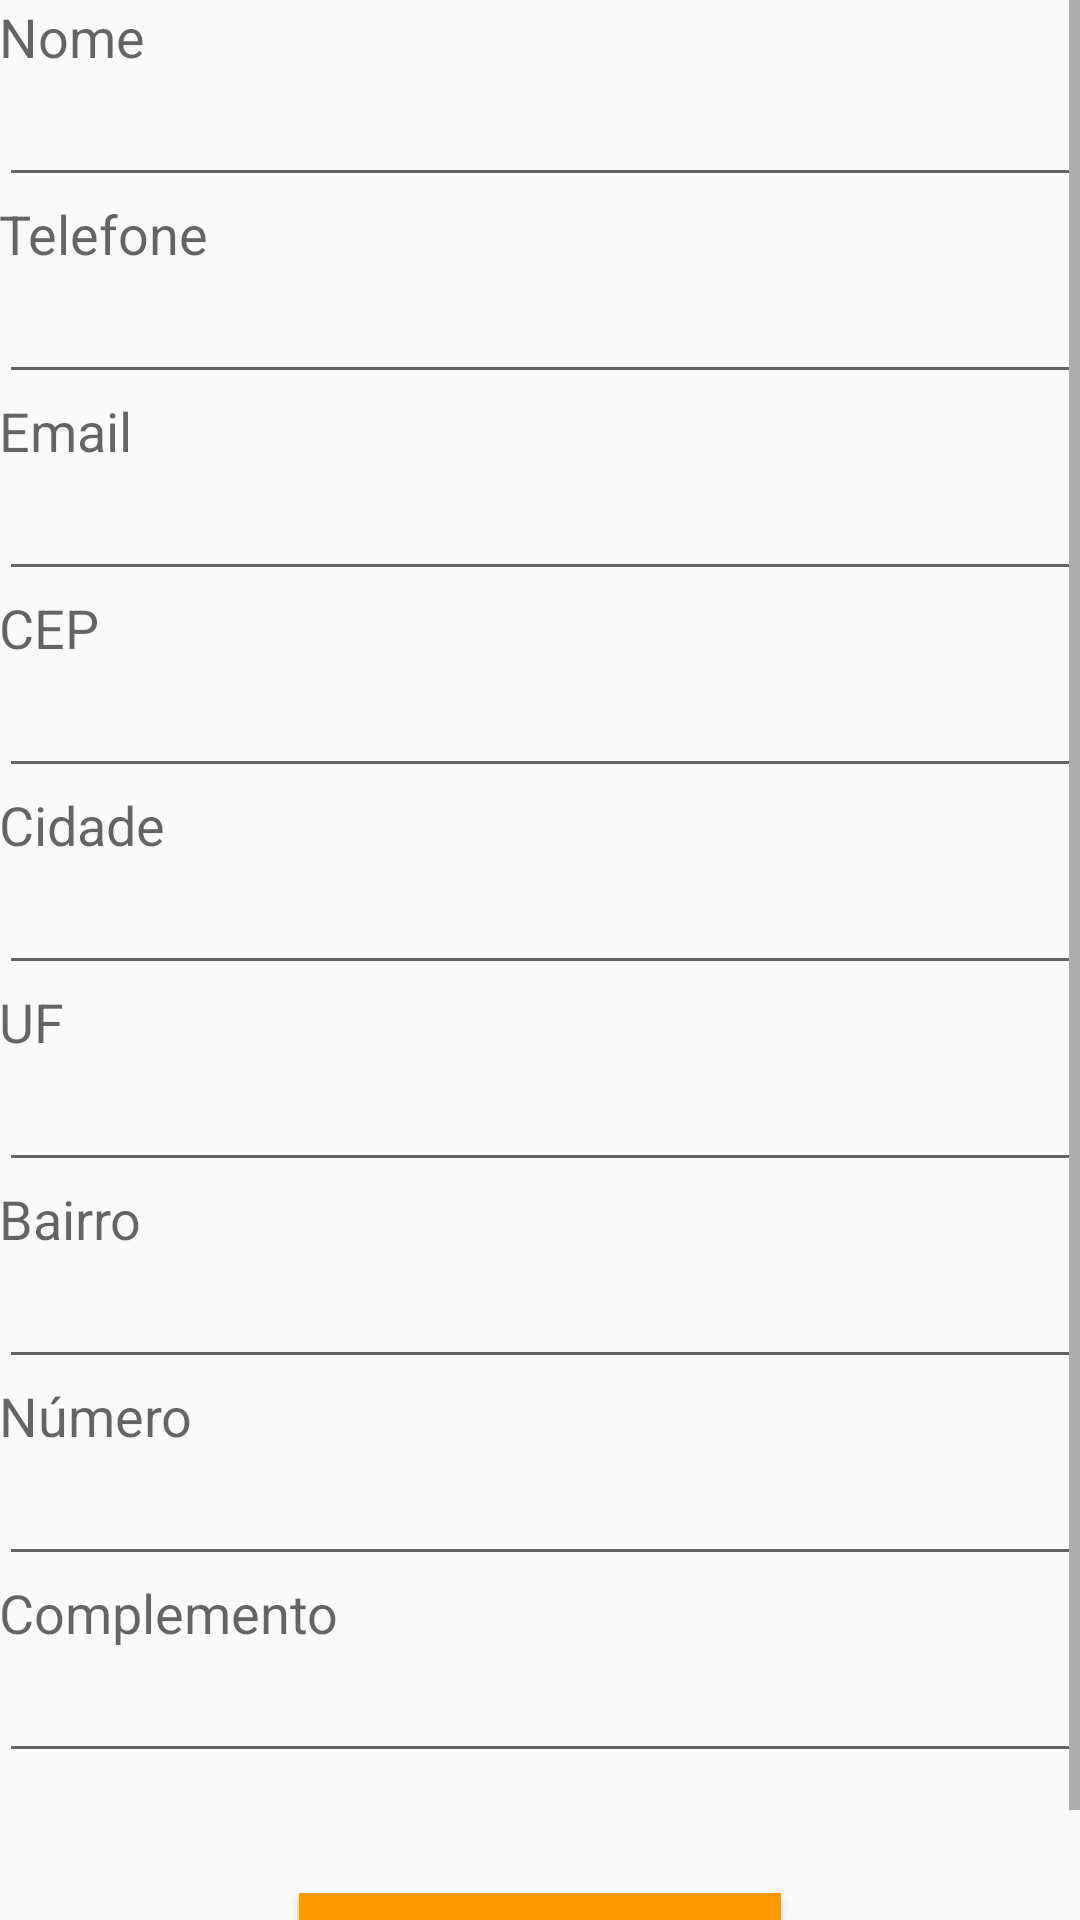

The Android layout XML behind this screen, and the referenced resources:
<!-- AndroidManifest.xml: application theme AppTheme -->
<!-- res/layout/fragment_add.xml -->
<RelativeLayout xmlns:android="http://schemas.android.com/apk/res/android"
    xmlns:tools="http://schemas.android.com/tools" android:layout_width="match_parent"
    android:layout_height="match_parent" android:paddingLeft="@dimen/activity_horizontal_margin"
    android:paddingRight="@dimen/activity_horizontal_margin"
    android:paddingTop="@dimen/activity_vertical_margin"
    android:paddingBottom="@dimen/activity_vertical_margin"
    android:id="@+id/insert">

    <ScrollView
        android:id="@+id/scrollView"
        android:layout_width="match_parent"
        android:layout_height="wrap_content">

        <RelativeLayout
            android:layout_width="match_parent"
            android:layout_height="match_parent"
            android:orientation="vertical">

            <TextView
                android:layout_width="wrap_content"
                android:layout_height="wrap_content"
                android:textAppearance="?android:attr/textAppearanceMedium"
                android:text="@string/name"
                android:id="@+id/textNome"
                android:layout_marginTop="@dimen/activity_vertical_margin"
                android:layout_alignParentTop="true"
                android:layout_alignParentLeft="true"
                android:layout_alignParentStart="true" />

            <EditText
                android:layout_width="wrap_content"
                android:layout_height="wrap_content"
                android:id="@+id/addName"
                android:layout_below="@+id/textNome"
                android:layout_alignParentLeft="true"
                android:layout_alignParentStart="true"
                android:layout_alignParentRight="true"
                android:layout_alignParentEnd="true" />

            <TextView
                android:layout_width="wrap_content"
                android:layout_height="wrap_content"
                android:textAppearance="?android:attr/textAppearanceMedium"
                android:text="@string/phone"
                android:id="@+id/textFone"
                android:layout_below="@+id/addName"
                android:layout_alignParentLeft="true"
                android:layout_alignParentStart="true"
                android:layout_marginTop="@dimen/activity_vertical_margin" />

            <EditText
                android:layout_width="wrap_content"
                android:layout_height="wrap_content"
                android:id="@+id/addPhone"
                android:layout_below="@+id/textFone"
                android:layout_alignParentLeft="true"
                android:layout_alignParentStart="true"
                android:layout_alignRight="@+id/addName"
                android:layout_alignEnd="@+id/addName"
                android:inputType="phone"/>

            <TextView
                android:layout_width="wrap_content"
                android:layout_height="wrap_content"
                android:textAppearance="?android:attr/textAppearanceMedium"
                android:text="Email"
                android:id="@+id/textEmail"
                android:layout_below="@+id/addPhone"
                android:layout_alignParentLeft="true"
                android:layout_alignParentStart="true"
                android:layout_marginTop="@dimen/activity_vertical_margin"/>

            <EditText
                android:layout_width="wrap_content"
                android:layout_height="wrap_content"
                android:id="@+id/addEmail"
                android:layout_below="@+id/textEmail"
                android:layout_alignParentLeft="true"
                android:layout_alignParentStart="true"
                android:layout_alignRight="@+id/addPhone"
                android:layout_alignEnd="@+id/addPhone"
                android:inputType="textEmailAddress"/>

            <TextView
                android:layout_width="wrap_content"
                android:layout_height="wrap_content"
                android:textAppearance="?android:attr/textAppearanceMedium"
                android:text="@string/cep"
                android:id="@+id/textCep"
                android:layout_below="@+id/addEmail"
                android:layout_alignParentLeft="true"
                android:layout_alignParentStart="true"
                android:layout_marginTop="@dimen/activity_vertical_margin" />

            <EditText
                android:layout_width="wrap_content"
                android:layout_height="wrap_content"
                android:id="@+id/addCep"
                android:layout_below="@+id/textCep"
                android:layout_alignParentLeft="true"
                android:layout_alignParentStart="true"
                android:layout_alignRight="@+id/addPhone"
                android:layout_alignEnd="@+id/addPhone"
                android:inputType="numberDecimal"
                android:maxLength="8"/>

            <TextView
                android:layout_width="wrap_content"
                android:layout_height="wrap_content"
                android:textAppearance="?android:attr/textAppearanceMedium"
                android:text="@string/cidade"
                android:id="@+id/textCidade"
                android:layout_below="@+id/addCep"
                android:layout_alignParentLeft="true"
                android:layout_alignParentStart="true"
                android:layout_marginTop="@dimen/activity_vertical_margin"/>

            <EditText
                android:layout_width="wrap_content"
                android:layout_height="wrap_content"
                android:id="@+id/addCidade"
                android:layout_below="@+id/textCidade"
                android:layout_alignParentLeft="true"
                android:layout_alignParentStart="true"
                android:layout_alignRight="@+id/addPhone"
                android:layout_alignEnd="@+id/addPhone" />

            <TextView
                android:layout_width="wrap_content"
                android:layout_height="wrap_content"
                android:textAppearance="?android:attr/textAppearanceMedium"
                android:text="@string/uf"
                android:id="@+id/textUf"
                android:layout_below="@+id/addCidade"
                android:layout_alignParentLeft="true"
                android:layout_alignParentStart="true"
                android:layout_marginTop="@dimen/activity_vertical_margin"/>

            <EditText
                android:layout_width="wrap_content"
                android:layout_height="wrap_content"
                android:id="@+id/addUf"
                android:layout_below="@+id/textUf"
                android:layout_alignParentLeft="true"
                android:layout_alignParentStart="true"
                android:layout_alignRight="@+id/addPhone"
                android:layout_alignEnd="@+id/addPhone" />

            <TextView
                android:layout_width="wrap_content"
                android:layout_height="wrap_content"
                android:textAppearance="?android:attr/textAppearanceMedium"
                android:text="@string/bairro"
                android:id="@+id/textBairro"
                android:layout_below="@+id/addUf"
                android:layout_alignParentLeft="true"
                android:layout_alignParentStart="true"
                android:layout_marginTop="@dimen/activity_vertical_margin"/>

            <EditText
                android:layout_width="wrap_content"
                android:layout_height="wrap_content"
                android:id="@+id/addBairro"
                android:layout_below="@+id/textBairro"
                android:layout_alignParentLeft="true"
                android:layout_alignParentStart="true"
                android:layout_alignRight="@+id/addPhone"
                android:layout_alignEnd="@+id/addPhone" />

            <TextView
                android:layout_width="wrap_content"
                android:layout_height="wrap_content"
                android:textAppearance="?android:attr/textAppearanceMedium"
                android:text="@string/numero"
                android:id="@+id/textNumero"
                android:layout_below="@+id/addBairro"
                android:layout_alignParentLeft="true"
                android:layout_alignParentStart="true"
                android:layout_marginTop="@dimen/activity_vertical_margin" />

            <EditText
                android:layout_width="wrap_content"
                android:layout_height="wrap_content"
                android:id="@+id/addNumero"
                android:layout_below="@+id/textNumero"
                android:layout_alignParentLeft="true"
                android:layout_alignParentStart="true"
                android:layout_alignRight="@+id/addPhone"
                android:layout_alignEnd="@+id/addPhone"
                android:inputType="numberDecimal"/>

            <TextView
                android:layout_width="wrap_content"
                android:layout_height="wrap_content"
                android:textAppearance="?android:attr/textAppearanceMedium"
                android:text="@string/complemento"
                android:id="@+id/textComplemento"
                android:layout_below="@+id/addNumero"
                android:layout_alignParentLeft="true"
                android:layout_alignParentStart="true"
                android:layout_marginTop="@dimen/activity_vertical_margin"/>

            <EditText
                android:layout_width="wrap_content"
                android:layout_height="wrap_content"
                android:id="@+id/addComplemento"
                android:layout_below="@+id/textComplemento"
                android:layout_alignParentLeft="true"
                android:layout_alignParentStart="true"
                android:layout_alignRight="@+id/addPhone"
                android:layout_alignEnd="@+id/addPhone" />


            <Button
                android:layout_width="wrap_content"
                android:layout_height="wrap_content"
                android:text="@string/save"
                android:id="@+id/save"
                android:layout_below="@+id/addComplemento"
                android:layout_alignParentLeft="true"
                android:layout_alignParentStart="true"
                android:layout_marginRight="100dp"
                android:layout_marginLeft="100dp"
                android:layout_marginTop="40dp"
                android:layout_alignRight="@+id/addComplemento"
                android:layout_alignEnd="@+id/addComplemento"
                android:background="@color/orange"
                android:textColor="@color/white"/>

        </RelativeLayout>
    </ScrollView>
</RelativeLayout>
<!-- resources referenced by this layout -->
<resources>
  <color name="orange">#FF9900</color>
  <color name="white">#FFFFFF</color>
  <string name="bairro">Bairro</string>
  <string name="cep">CEP</string>
  <string name="cidade">Cidade</string>
  <string name="complemento">Complemento</string>
  <string name="name">Nome</string>
  <string name="numero">Número</string>
  <string name="phone">Telefone</string>
  <string name="save">Salvar contato</string>
  <string name="uf">UF</string>
  <style name="AppTheme" parent="Theme.AppCompat.Light.DarkActionBar">
          
          <item name="colorPrimary">@color/orange</item>
          <item name="colorPrimaryDark">@color/orange</item>
          <item name="colorAccent">@color/orange</item>
      </style>
</resources>
